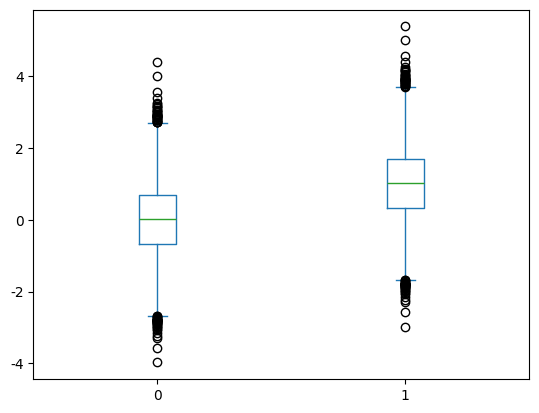

Reproduce this figure in Python.
import matplotlib.pyplot as plt #导入做图库
import pandas as pd
import numpy as np
plt.rcParams['font.sans-serif'] = ['SimHei'] #用来正常显示中文标签
plt.rcParams['axes.unicode_minus'] = False #用来正常显示负号
x = np.random.randn(10000) #10000个服从正态分布的随机数
D = pd.DataFrame([x,x+1]).T
D.plot(kind='box')
plt.show()